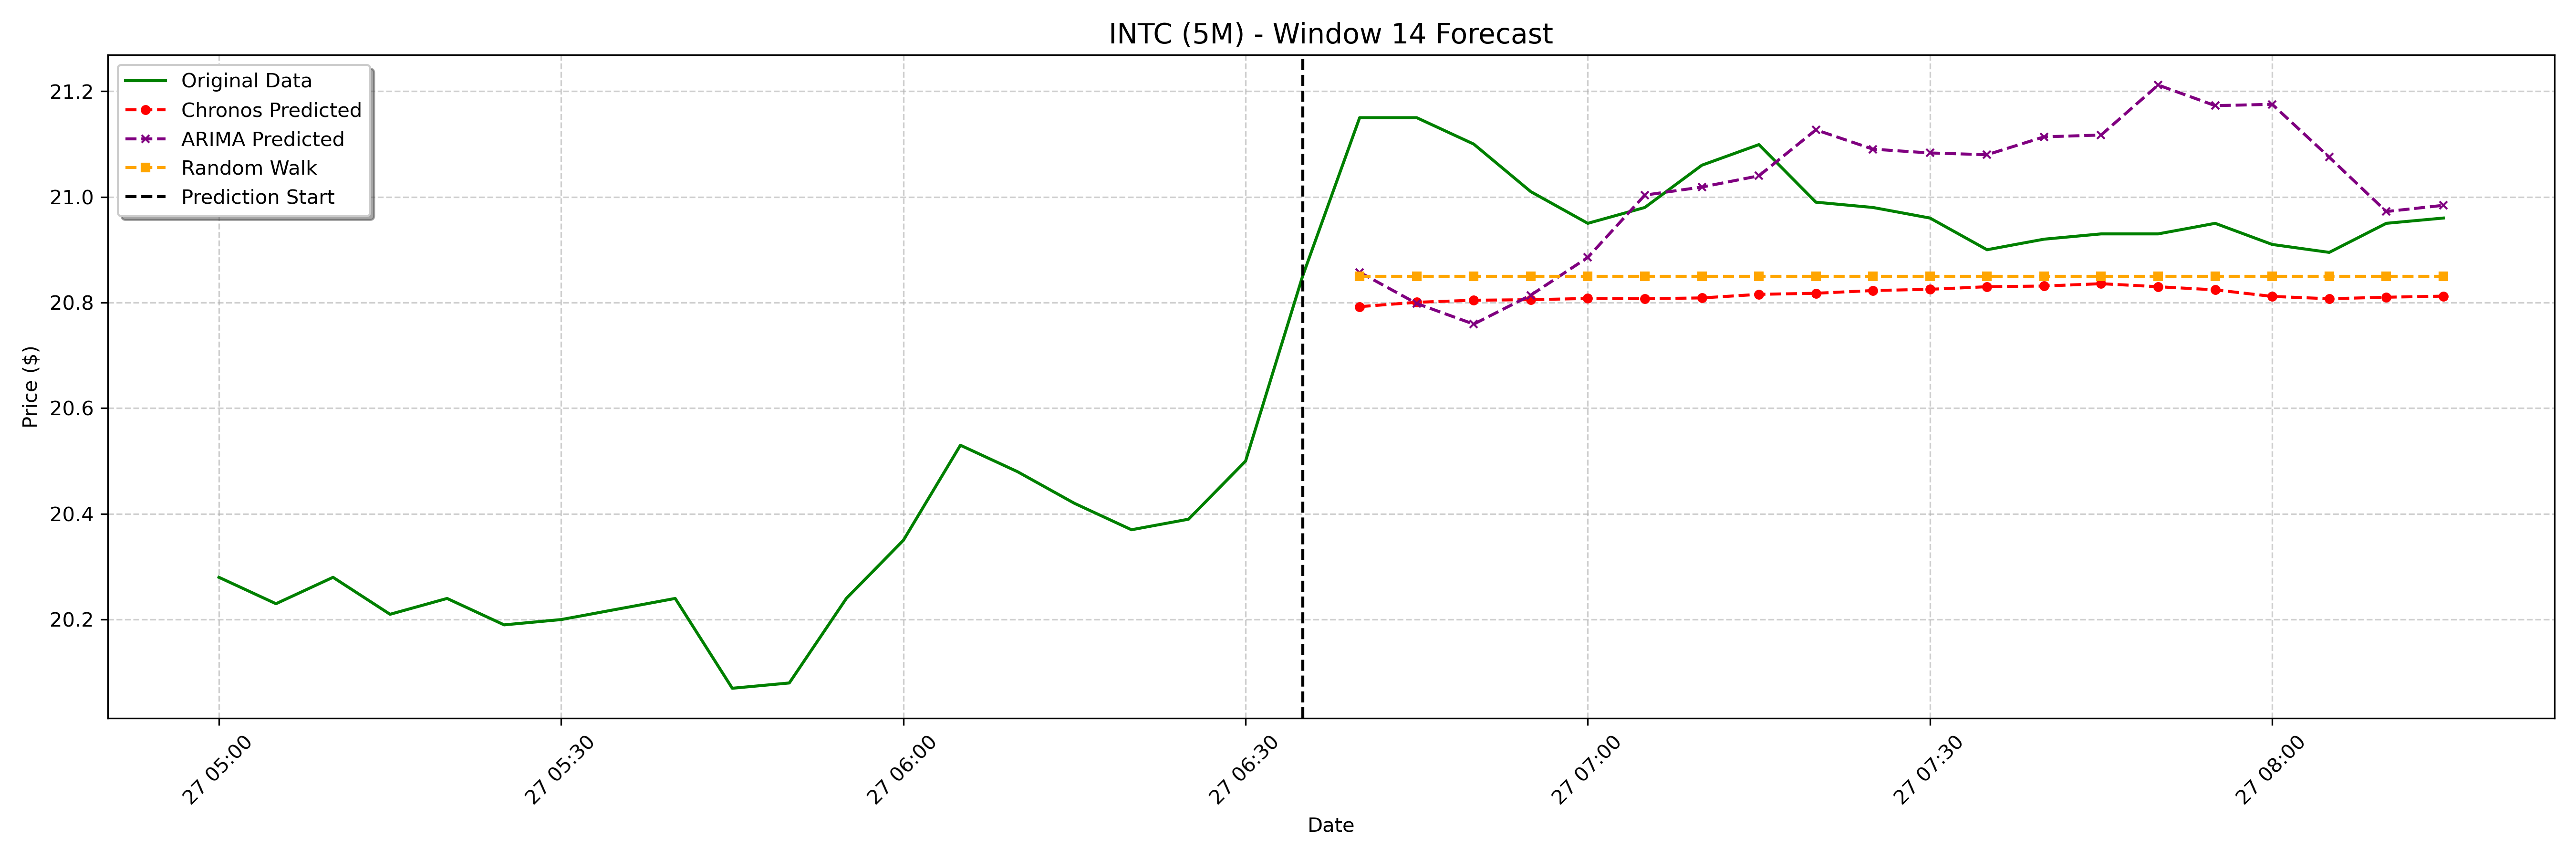

The file beside this chart, header and first rows:
date, actual, chronos_forecast, arima_forecast, random_walk_forecast
2025-01-27 06:40:00-05:00, 21.15, 20.79, 20.86, 20.85
2025-01-27 06:45:00-05:00, 21.15, 20.8, 20.8, 20.85
2025-01-27 06:50:00-05:00, 21.1, 20.8, 20.76, 20.85
2025-01-27 06:55:00-05:00, 21.01, 20.81, 20.81, 20.85
2025-01-27 07:00:00-05:00, 20.95, 20.81, 20.89, 20.85
2025-01-27 07:05:00-05:00, 20.98, 20.81, 21, 20.85
2025-01-27 07:10:00-05:00, 21.06, 20.81, 21.02, 20.85
2025-01-27 07:15:00-05:00, 21.1, 20.82, 21.04, 20.85
2025-01-27 07:20:00-05:00, 20.99, 20.82, 21.13, 20.85
2025-01-27 07:25:00-05:00, 20.98, 20.82, 21.09, 20.85
2025-01-27 07:30:00-05:00, 20.96, 20.83, 21.08, 20.85
2025-01-27 07:35:00-05:00, 20.9, 20.83, 21.08, 20.85
2025-01-27 07:40:00-05:00, 20.92, 20.83, 21.11, 20.85
2025-01-27 07:45:00-05:00, 20.93, 20.84, 21.12, 20.85
2025-01-27 07:50:00-05:00, 20.93, 20.83, 21.21, 20.85
2025-01-27 07:55:00-05:00, 20.95, 20.82, 21.17, 20.85
2025-01-27 08:00:00-05:00, 20.91, 20.81, 21.18, 20.85
2025-01-27 08:05:00-05:00, 20.89, 20.81, 21.08, 20.85
2025-01-27 08:10:00-05:00, 20.95, 20.81, 20.97, 20.85
2025-01-27 08:15:00-05:00, 20.96, 20.81, 20.98, 20.85
